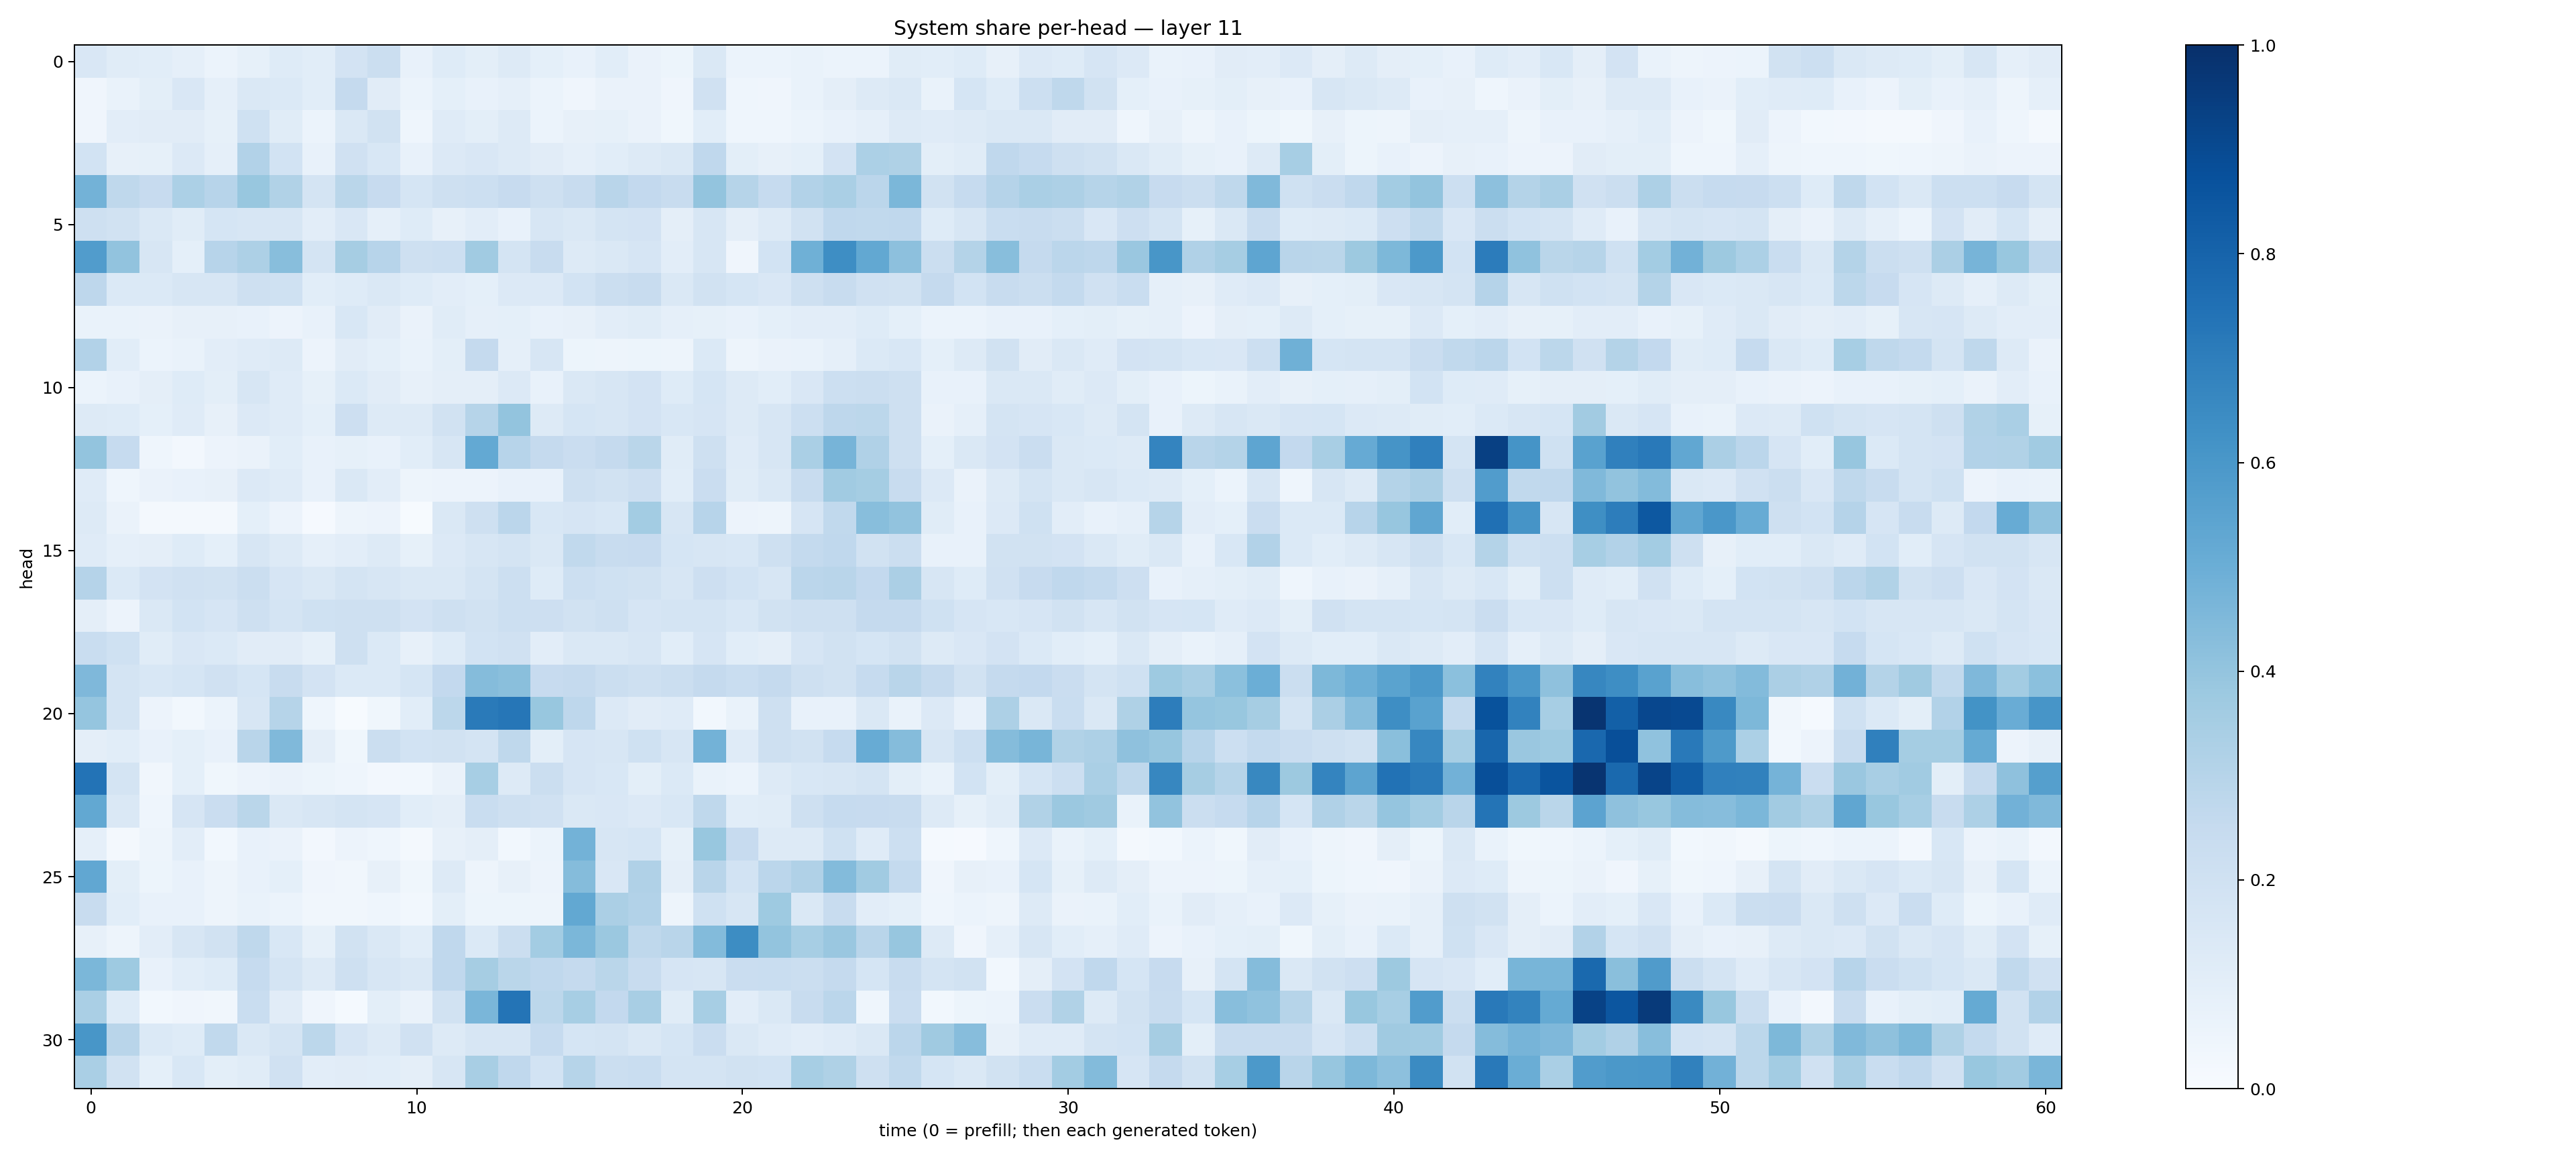

The table this chart was drawn from, first rows:
0.1515888, 0.11359105, 0.10689618, 0.08968423, 0.06001583, 0.08258971, 0.121898726, 0.107179195, 0.18167575, 0.22238396, 0.07615615, 0.12121976, 0.09829616, 0.12663838, 0.09114635, 0.07791735, 0.105861336, 0.06288234, 0.05166527, 0.1436601, 0.060954217, 0.0616228, 0.069303766, 0.06247056
0.04, 0.06875, 0.1004, 0.15, 0.08808, 0.1457, 0.1386, 0.1058, 0.253, 0.1101, 0.06207, 0.09148, 0.0761, 0.08704, 0.06226, 0.04295, 0.06283, 0.06361, 0.04207, 0.1987, 0.04353, 0.04066, 0.06818, 0.09669
0.04243, 0.1049, 0.1111, 0.1119, 0.08355, 0.202, 0.1165, 0.0592, 0.1434, 0.1899, 0.0433, 0.1189, 0.1007, 0.132, 0.05957, 0.0818, 0.08472, 0.06594, 0.03558, 0.1077, 0.04509, 0.04577, 0.06181, 0.07745
0.1843, 0.07971, 0.08346, 0.1355, 0.08637, 0.3112, 0.1868, 0.07075, 0.1968, 0.1561, 0.07249, 0.135, 0.1493, 0.1255, 0.1126, 0.08698, 0.1057, 0.1251, 0.1422, 0.2694, 0.09989, 0.07859, 0.09071, 0.1802
0.4799, 0.2729, 0.2435, 0.3286, 0.2936, 0.3891, 0.316, 0.177, 0.2854, 0.2454, 0.168, 0.2093, 0.2156, 0.244, 0.2097, 0.2421, 0.2909, 0.2612, 0.2355, 0.4007, 0.2996, 0.2492, 0.3088, 0.3376
0.207, 0.1934, 0.1433, 0.1137, 0.1704, 0.1625, 0.1614, 0.1023, 0.1516, 0.08949, 0.1211, 0.08093, 0.1046, 0.07453, 0.1586, 0.1473, 0.1731, 0.1816, 0.09452, 0.1633, 0.09689, 0.1276, 0.1926, 0.2665
0.5769, 0.4028, 0.1613, 0.09358, 0.2968, 0.3257, 0.4276, 0.1789, 0.3504, 0.296, 0.2108, 0.2159, 0.3636, 0.1795, 0.2377, 0.1288, 0.1422, 0.1657, 0.1051, 0.1568, 0.04081, 0.185, 0.4922, 0.6394
0.2757, 0.139, 0.1383, 0.1608, 0.1593, 0.2068, 0.2028, 0.1074, 0.124, 0.1414, 0.1242, 0.1051, 0.09289, 0.1339, 0.1358, 0.1837, 0.2252, 0.236, 0.1461, 0.1945, 0.1683, 0.1517, 0.2074, 0.2355
0.06683, 0.06662, 0.0644, 0.07962, 0.07963, 0.0707, 0.05753, 0.07503, 0.1536, 0.1097, 0.06559, 0.1148, 0.08674, 0.09266, 0.074, 0.08201, 0.1026, 0.1143, 0.08848, 0.08537, 0.07046, 0.0922, 0.1027, 0.103
0.3121, 0.1056, 0.06119, 0.06796, 0.103, 0.1179, 0.1306, 0.05512, 0.1113, 0.0908, 0.06905, 0.1003, 0.2503, 0.08624, 0.1611, 0.05377, 0.04992, 0.05453, 0.04933, 0.1381, 0.04836, 0.06401, 0.06749, 0.08962
0.06105, 0.07532, 0.09493, 0.1245, 0.09858, 0.1587, 0.1187, 0.08448, 0.1384, 0.113, 0.07995, 0.09388, 0.09635, 0.1335, 0.07658, 0.1431, 0.1609, 0.1813, 0.1244, 0.1694, 0.1319, 0.1072, 0.1486, 0.2156
0.129, 0.1227, 0.09331, 0.1206, 0.07948, 0.1359, 0.1205, 0.09325, 0.2133, 0.1326, 0.1273, 0.1885, 0.297, 0.4012, 0.1259, 0.1689, 0.1585, 0.1816, 0.1536, 0.167, 0.1309, 0.1614, 0.2177, 0.277
0.4011, 0.2472, 0.04678, 0.02513, 0.05709, 0.06559, 0.108, 0.07509, 0.08366, 0.07176, 0.1078, 0.157, 0.5218, 0.2968, 0.2534, 0.229, 0.2532, 0.2878, 0.1148, 0.2069, 0.1179, 0.1632, 0.3375, 0.4694
0.1199, 0.04354, 0.06285, 0.07237, 0.0806, 0.1352, 0.1201, 0.07232, 0.1435, 0.1027, 0.0505, 0.05609, 0.05839, 0.07067, 0.07402, 0.2079, 0.1879, 0.2121, 0.1069, 0.2288, 0.1168, 0.1474, 0.2395, 0.3636
0.129, 0.06324, 0.01576, 0.02029, 0.01955, 0.09271, 0.05502, 0.01023, 0.05073, 0.05549, 0.005994, 0.1426, 0.2037, 0.2851, 0.1561, 0.1642, 0.1534, 0.3576, 0.157, 0.2933, 0.05752, 0.0486, 0.1641, 0.2637
0.118, 0.08871, 0.09526, 0.124, 0.09126, 0.1576, 0.1316, 0.08614, 0.1034, 0.1288, 0.08472, 0.1343, 0.1582, 0.175, 0.1451, 0.2638, 0.2377, 0.2452, 0.1683, 0.1582, 0.1531, 0.2087, 0.2555, 0.2662
0.3021, 0.1398, 0.1799, 0.1958, 0.1944, 0.2214, 0.1649, 0.1425, 0.177, 0.1564, 0.1461, 0.1431, 0.1744, 0.2167, 0.1225, 0.216, 0.2011, 0.1893, 0.1563, 0.213, 0.1871, 0.1571, 0.2842, 0.2922
0.09542, 0.05677, 0.1456, 0.1852, 0.167, 0.2042, 0.1773, 0.2002, 0.2034, 0.2041, 0.1817, 0.2069, 0.1881, 0.2174, 0.2133, 0.1939, 0.2075, 0.1647, 0.178, 0.1779, 0.1531, 0.1928, 0.2045, 0.2103
0.2338, 0.2004, 0.1148, 0.1521, 0.1389, 0.1121, 0.1127, 0.08329, 0.2083, 0.1374, 0.08055, 0.1211, 0.1842, 0.1971, 0.1017, 0.1446, 0.1431, 0.1588, 0.1086, 0.1657, 0.1093, 0.09517, 0.166, 0.1883
0.4523, 0.1777, 0.1531, 0.1715, 0.1967, 0.1695, 0.2381, 0.18, 0.1403, 0.1374, 0.1683, 0.2592, 0.4364, 0.4249, 0.2449, 0.2531, 0.2226, 0.2061, 0.2231, 0.2522, 0.2309, 0.2528, 0.2039, 0.1884
0.3949, 0.1761, 0.05642, 0.02987, 0.05907, 0.1603, 0.2995, 0.0433, 0.004279, 0.03619, 0.1079, 0.2801, 0.7135, 0.7304, 0.3893, 0.2746, 0.1337, 0.1131, 0.118, 0.02782, 0.06677, 0.2103, 0.07608, 0.07802
0.09513, 0.1067, 0.07085, 0.09028, 0.07634, 0.2913, 0.4484, 0.09471, 0.03638, 0.2258, 0.1855, 0.1936, 0.1788, 0.2698, 0.09774, 0.1641, 0.1611, 0.2011, 0.1572, 0.4779, 0.1191, 0.2109, 0.1898, 0.2467
0.7396, 0.1791, 0.03436, 0.08997, 0.03796, 0.05718, 0.06616, 0.05288, 0.04371, 0.02628, 0.0307, 0.06387, 0.3465, 0.128, 0.2235, 0.1645, 0.1557, 0.09814, 0.1374, 0.06776, 0.06186, 0.1317, 0.156, 0.1625
0.527, 0.142, 0.04374, 0.167, 0.2305, 0.2854, 0.1455, 0.1585, 0.178, 0.1666, 0.1058, 0.09648, 0.2307, 0.2092, 0.1991, 0.145, 0.1489, 0.1341, 0.153, 0.2731, 0.1086, 0.1147, 0.2105, 0.2495
0.08946, 0.02159, 0.04782, 0.1017, 0.02797, 0.07357, 0.06624, 0.0262, 0.05821, 0.04666, 0.01771, 0.08146, 0.09429, 0.02804, 0.05968, 0.479, 0.1569, 0.1693, 0.08408, 0.3906, 0.2448, 0.1303, 0.1318, 0.2002
0.5285, 0.09921, 0.052, 0.07298, 0.0469, 0.07347, 0.0919, 0.04138, 0.03148, 0.08169, 0.03706, 0.1275, 0.05037, 0.07843, 0.055, 0.4358, 0.1487, 0.3184, 0.09494, 0.292, 0.1845, 0.2826, 0.32, 0.4408
0.2373, 0.1092, 0.07137, 0.07185, 0.04698, 0.06869, 0.06115, 0.03479, 0.03149, 0.04527, 0.03108, 0.09902, 0.0508, 0.05144, 0.0505, 0.526, 0.3338, 0.3096, 0.04968, 0.1997, 0.1604, 0.3724, 0.1467, 0.2347
0.07829, 0.0501, 0.1038, 0.1596, 0.1949, 0.2721, 0.1551, 0.08507, 0.1944, 0.1476, 0.1075, 0.2666, 0.1399, 0.2261, 0.3562, 0.4596, 0.3802, 0.271, 0.2897, 0.4408, 0.6413, 0.4007, 0.3453, 0.386
0.4586, 0.3719, 0.07547, 0.1091, 0.1213, 0.2488, 0.1768, 0.1287, 0.2046, 0.1615, 0.1416, 0.2683, 0.3506, 0.2862, 0.2676, 0.2502, 0.2881, 0.2366, 0.1663, 0.1581, 0.2278, 0.234, 0.2263, 0.2515
0.3394, 0.1247, 0.02873, 0.0396, 0.03424, 0.2316, 0.1117, 0.04234, 0.01281, 0.09941, 0.06355, 0.1887, 0.4636, 0.7347, 0.2798, 0.3472, 0.2589, 0.3403, 0.1145, 0.3474, 0.105, 0.1422, 0.2418, 0.2847
0.6034, 0.2902, 0.1405, 0.1246, 0.2642, 0.1475, 0.1752, 0.2808, 0.1643, 0.1311, 0.1955, 0.1319, 0.1597, 0.1626, 0.2498, 0.1682, 0.1771, 0.1419, 0.1708, 0.2297, 0.1463, 0.119, 0.1051, 0.1176
0.3361, 0.1892, 0.09326, 0.1558, 0.09985, 0.114, 0.196, 0.1035, 0.1109, 0.1055, 0.09677, 0.16, 0.3423, 0.266, 0.1853, 0.2986, 0.2224, 0.2322, 0.1754, 0.1728, 0.1914, 0.1842, 0.3458, 0.3221
